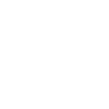
t = 0.00 s
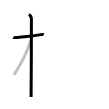
t = 2.25 s
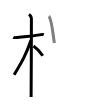
t = 4.50 s
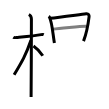
t = 6.50 s
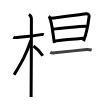
t = 8.75 s
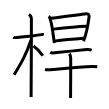
t = 11.00 s

The animated SVG that drew these frames (rendered in a browser with its animation timeline set to each time). Animation: 11 SMIL elements (animate=11); one cycle of 11.00 s.

<svg width="109px" height="109px" viewBox="0 0 px 109px" xmlns="http://www.w3.org/2000/svg" xmlns:xlink="http://www.w3.org/1999/xlink" xml:space="preserve" version="1.1"  baseProfile="full">
<path d="M13.28,37.22c0.35,0.24,2.39,0.41,3.31,0.31c3.94-0.41,18.12-1.71,24.45-2.91c0.92-0.17,2.15-0.24,2.73,0" style="fill:none;stroke:black;stroke-width:3;opacity:0">
  <animate attributeType="CSS" attributeName="opacity" from="0" to="1" begin="0s" dur="1s" repeatCount="Indefinite" fill="freeze" />
</path>
<path d="M28.86,14.5c0.91,0.47,2.54,2,2.54,4.42c0,0.95-0.12,72.25-0.3,78.08" style="fill:none;stroke:black;stroke-width:3;opacity:0">
  <animate attributeType="CSS" attributeName="opacity" from="0" to="1" begin="1s" dur="1s" repeatCount="Indefinite" fill="freeze" />
</path>
<path d="M30.94,40.28c-5.1,15.04-8.94,21.4-16.83,34.56" style="fill:none;stroke:black;stroke-width:3;opacity:0">
  <animate attributeType="CSS" attributeName="opacity" from="0" to="1" begin="2s" dur="1s" repeatCount="Indefinite" fill="freeze" />
</path>
<path d="M33.47,45.9c2.37,1.59,7.28,6.76,9.28,9.85" style="fill:none;stroke:black;stroke-width:3;opacity:0">
  <animate attributeType="CSS" attributeName="opacity" from="0" to="1" begin="3s" dur="1s" repeatCount="Indefinite" fill="freeze" />
</path>
<path d="M48.75,16.27c0.55,0.45,0.56,0.77,0.87,1.34c2.49,4.69,3.24,16.55,4.78,25.3" style="fill:none;stroke:black;stroke-width:3;opacity:0">
  <animate attributeType="CSS" attributeName="opacity" from="0" to="1" begin="4s" dur="1s" repeatCount="Indefinite" fill="freeze" />
</path>
<path d="M50.22,18.25c9.15-0.98,29.15-3.65,35.98-4.47c2.51-0.3,3.02,1.73,2.89,2.8c-0.47,3.92-2.84,17.41-5.56,24.54" style="fill:none;stroke:black;stroke-width:3;opacity:0">
  <animate attributeType="CSS" attributeName="opacity" from="0" to="1" begin="5s" dur="1s" repeatCount="Indefinite" fill="freeze" />
</path>
<path d="M52.81,29.25c2.98-0.38,29.67-3.18,33.67-2.87" style="fill:none;stroke:black;stroke-width:3;opacity:0">
  <animate attributeType="CSS" attributeName="opacity" from="0" to="1" begin="6s" dur="1s" repeatCount="Indefinite" fill="freeze" />
</path>
<path d="M54.18,41.12c8.47-1.07,20.26-2.18,29.36-2.86" style="fill:none;stroke:black;stroke-width:3;opacity:0">
  <animate attributeType="CSS" attributeName="opacity" from="0" to="1" begin="7s" dur="1s" repeatCount="Indefinite" fill="freeze" />
</path>
<path d="M50.22,52.37c0.82,0.46,3.64,0.5,4.46,0.42c5.66-0.54,22.41-2.36,32.07-3.27c1.36-0.13,4.22,0.4,4.9,0.63" style="fill:none;stroke:black;stroke-width:3;opacity:0">
  <animate attributeType="CSS" attributeName="opacity" from="0" to="1" begin="8s" dur="1s" repeatCount="Indefinite" fill="freeze" />
</path>
<path d="M45,69.48c1.27,0.27,3.62,0.38,4.88,0.27c13.04-1.18,29.03-3.05,42.91-3.31c2.12-0.04,3.39,0.13,4.46,0.26" style="fill:none;stroke:black;stroke-width:3;opacity:0">
  <animate attributeType="CSS" attributeName="opacity" from="0" to="1" begin="9s" dur="1s" repeatCount="Indefinite" fill="freeze" />
</path>
<path d="M69.33,53.72c0.42,0.49,1.38,2.03,1.38,4.67c0,0.99-0.05,33.47-0.14,39.62" style="fill:none;stroke:black;stroke-width:3;opacity:0">
  <animate attributeType="CSS" attributeName="opacity" from="0" to="1" begin="10s" dur="1s" repeatCount="Indefinite" fill="freeze" />
</path>
</svg>
